Run: headless pygame with SDL's dummy video driver; simulated clock (each Clock.tick advances the game by its frame time, no real sleeping); random seed 0; keys injected as events and as key.get_pressed() state; no mouse input.
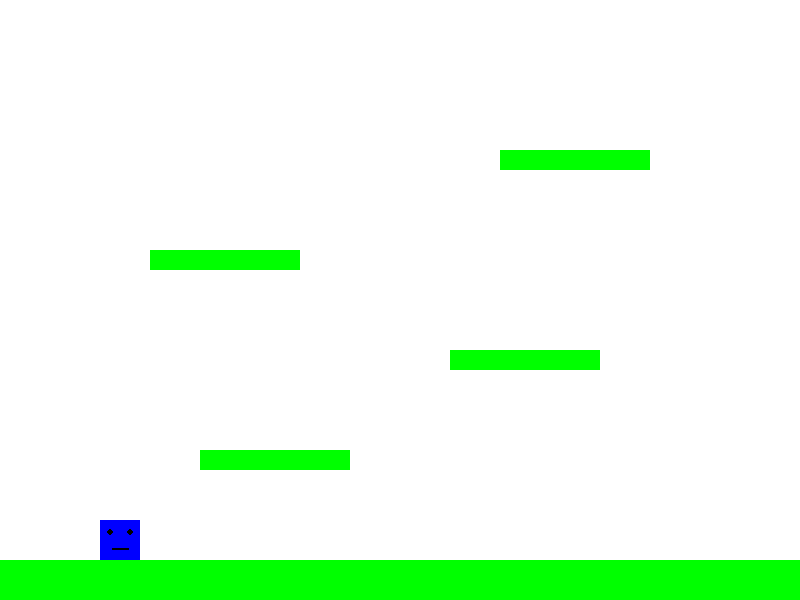
Frame 1 of 4 · flips 1–60 · no input
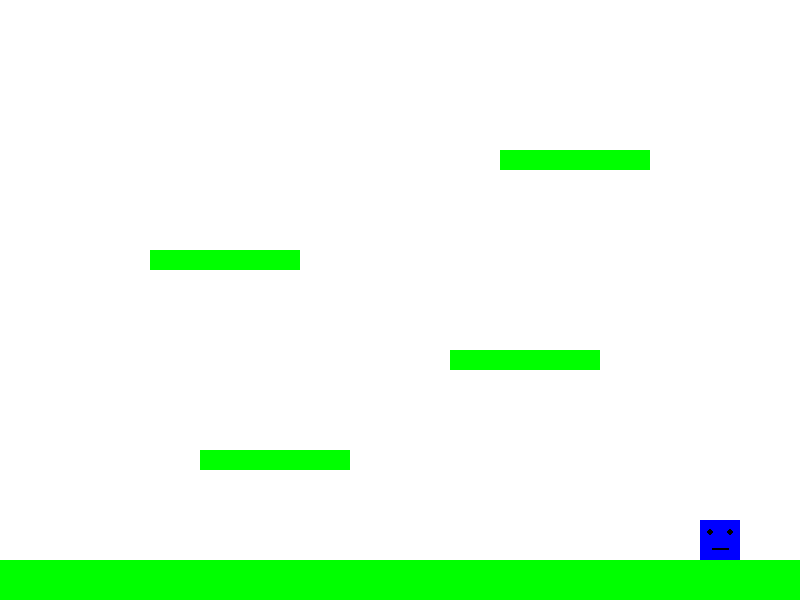
Frame 2 of 4 · flips 61–180 · tapped SPACE, RETURN · held RIGHT (→), D
Frame 3 of 4 · flips 181–300 · held DOWN (↓), S · screen unchanged from frame 2, image omitted
Frame 4 of 4 · flips 301–420 · held LEFT (←), A, UP (↑), W · screen same as frame 1, image omitted

The pygame program that drew these frames:

import pygame
import sys

# Инициализация Pygame
pygame.init()

# Константы экрана
SCREEN_WIDTH = 800
SCREEN_HEIGHT = 600
FPS = 60

# Цвета
WHITE = (255, 255, 255)
BLACK = (0, 0, 0)
BLUE = (0, 0, 255)
YELLOW = (255, 255, 0)
GREEN = (0, 255, 0)

# Создание экрана
screen = pygame.display.set_mode((SCREEN_WIDTH, SCREEN_HEIGHT))
pygame.display.set_caption("Cube Jump Game")
clock = pygame.time.Clock()

class Player(pygame.sprite.Sprite):
    def __init__(self):
        super().__init__()
        self.width = 40
        self.height = 40
        self.image = pygame.Surface((self.width, self.height))
        self.rect = self.image.get_rect()
        self.rect.x = 100
        self.rect.y = SCREEN_HEIGHT - 100

        self.vel_x = 0
        self.vel_y = 0
        self.on_ground = False

    def draw(self, surface):
        # Отрисовка кубика (тела)
        pygame.draw.rect(surface, BLUE, self.rect)

        # Отрисовка лица
        # Глаза
        eye_radius = 3
        pygame.draw.circle(surface, BLACK, (self.rect.x + 10, self.rect.y + 12), eye_radius)
        pygame.draw.circle(surface, BLACK, (self.rect.x + 30, self.rect.y + 12), eye_radius)

        # Рот
        pygame.draw.line(surface, BLACK, (self.rect.x + 12, self.rect.y + 28), (self.rect.x + 28, self.rect.y + 28), 2)

    def jump(self):
        if self.on_ground:
            self.vel_y = -15
            self.on_ground = False

    def update(self):
        # Гравитация
        self.vel_y += 0.8

        # Обновление позиции по Y
        self.rect.y += self.vel_y

        # Обновление позиции по X
        self.rect.x += self.vel_x

        # Ограничение по границам экрана
        if self.rect.left < 0:
            self.rect.left = 0
        if self.rect.right > SCREEN_WIDTH:
            self.rect.right = SCREEN_WIDTH

class Platform(pygame.sprite.Sprite):
    def __init__(self, x, y, width, height):
        super().__init__()
        self.image = pygame.Surface((width, height))
        self.image.fill(GREEN)
        self.rect = self.image.get_rect()
        self.rect.x = x
        self.rect.y = y

    def draw(self, surface):
        pygame.draw.rect(surface, GREEN, self.rect)

# Создание групп спрайтов
all_sprites = pygame.sprite.Group()
platforms = pygame.sprite.Group()

# Создание игрока
player = Player()
all_sprites.add(player)

# Создание уровней (платформ)
ground = Platform(0, SCREEN_HEIGHT - 40, SCREEN_WIDTH, 40)
p1 = Platform(200, 450, 150, 20)
p2 = Platform(450, 350, 150, 20)
p3 = Platform(150, 250, 150, 20)
p4 = Platform(500, 150, 150, 20)

platforms.add(ground, p1, p2, p3, p4)
all_sprites.add(ground, p1, p2, p3, p4)

def main():
    running = True
    screenshot_saved = False

    while running:
        for event in pygame.event.get():
            if event.type == pygame.QUIT:
                running = False
            if event.type == pygame.KEYDOWN:
                if event.key == pygame.K_UP:
                    player.jump()
                if event.key == pygame.K_ESCAPE:
                    running = False

        keys = pygame.key.get_pressed()
        player.vel_x = 0
        if keys[pygame.K_LEFT]:
            player.vel_x = -5
        if keys[pygame.K_RIGHT]:
            player.vel_x = 5
        if keys[pygame.K_DOWN]:
            player.vel_y += 2  # Быстрое падение

        # Обновление
        player.update()

        # Проверка коллизий с платформами
        hits = pygame.sprite.spritecollide(player, platforms, False)
        if hits:
            # Проверяем, падаем ли мы на платформу сверху
            if player.vel_y > 0:
                # Находим самую верхнюю платформу из тех, с которыми столкнулись
                lowest_hit = hits[0]
                for hit in hits:
                    if hit.rect.top < lowest_hit.rect.top:
                        lowest_hit = hit

                if player.rect.bottom <= lowest_hit.rect.top + player.vel_y + 1:
                    player.rect.bottom = lowest_hit.rect.top
                    player.vel_y = 0
                    player.on_ground = True
        else:
            player.on_ground = False

        # Отрисовка
        screen.fill(WHITE)

        for sprite in all_sprites:
            sprite.draw(screen)

        pygame.display.flip()

        clock.tick(FPS)

    pygame.quit()
    sys.exit()

if __name__ == "__main__":
    main()
